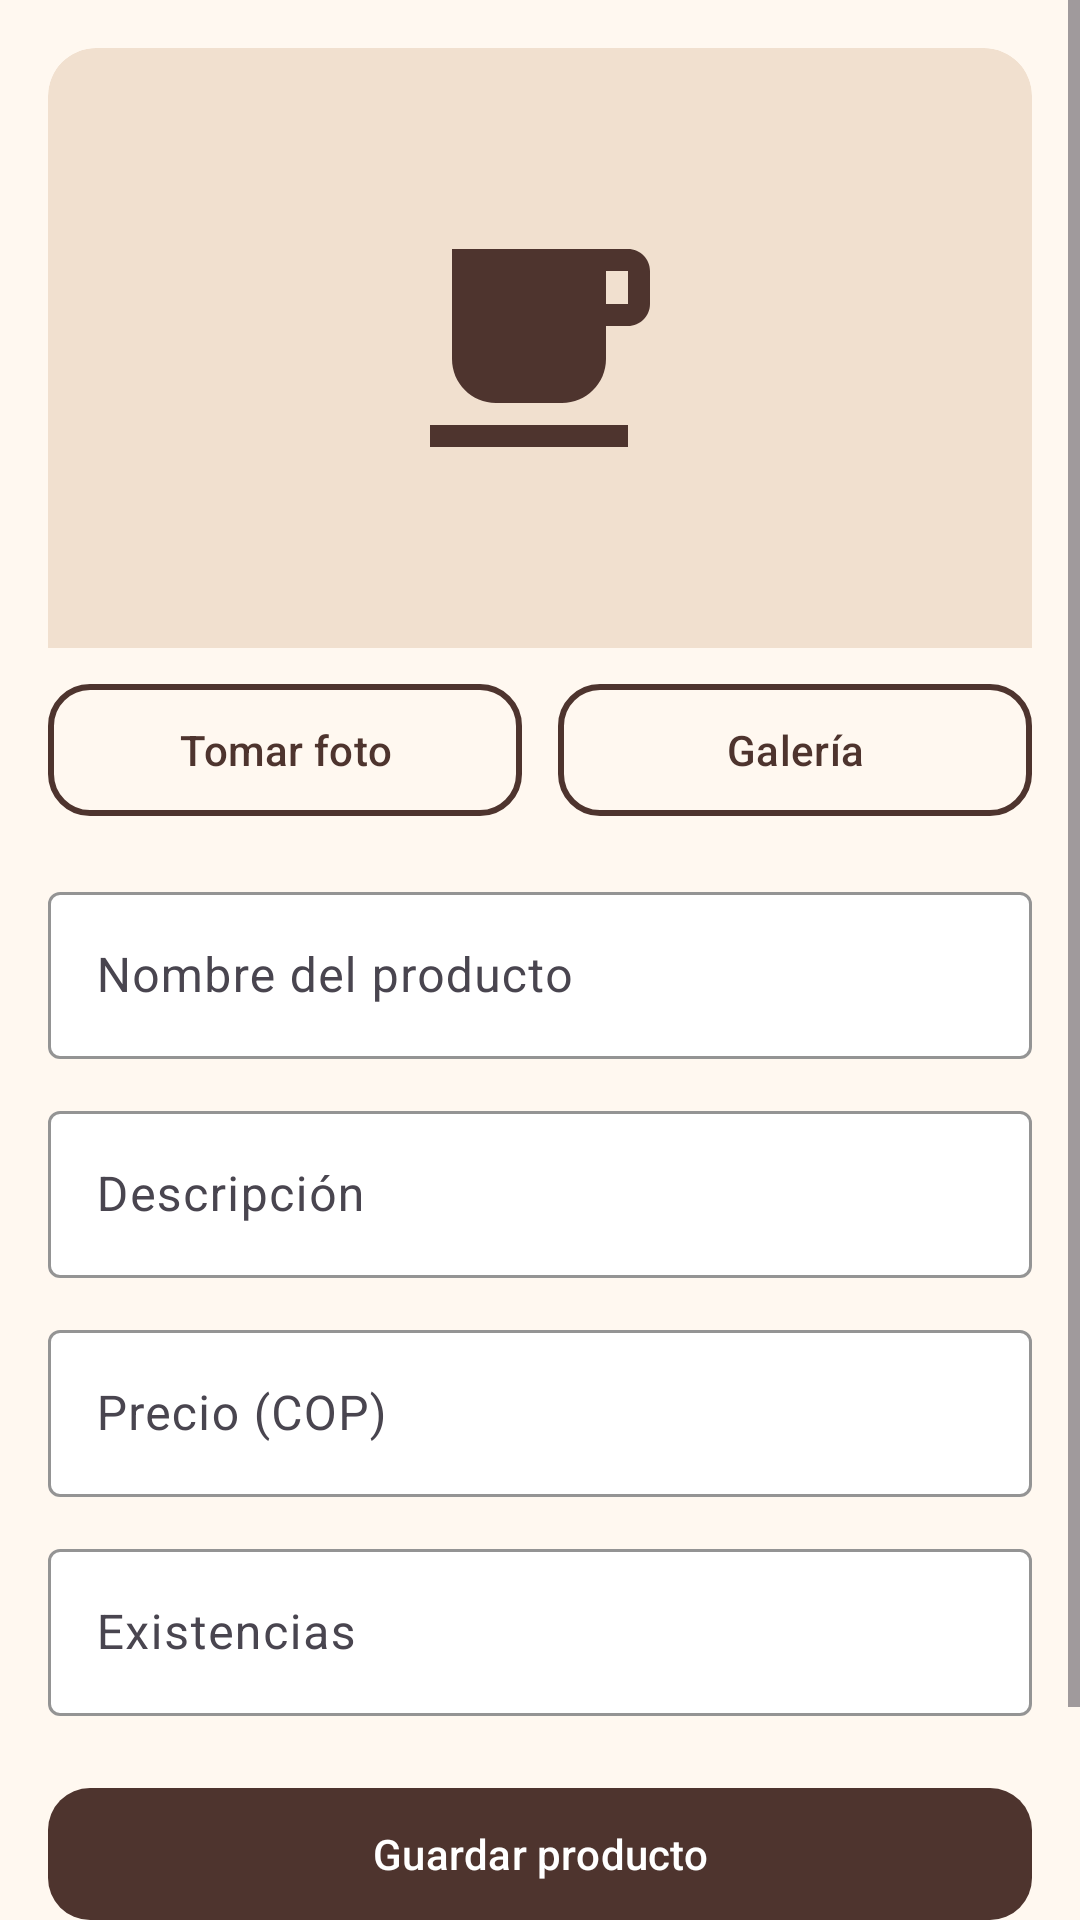

Write the Android layout XML for this screen, with the resource values it uses.
<!-- AndroidManifest.xml: application theme Theme.AndesCafe -->
<!-- res/layout/fragment_seller_product_form.xml -->
<?xml version="1.0" encoding="utf-8"?>
<ScrollView xmlns:android="http://schemas.android.com/apk/res/android" xmlns:app="http://schemas.android.com/apk/res-auto" xmlns:tools="http://schemas.android.com/tools" android:layout_width="match_parent" android:layout_height="match_parent" android:fillViewport="true">
  <LinearLayout android:layout_width="match_parent" android:layout_height="wrap_content" android:orientation="vertical">

    <LinearLayout android:layout_width="match_parent" android:layout_height="wrap_content" android:orientation="vertical" android:padding="@dimen/screen_padding">
    <ImageView android:id="@+id/ivPreview" android:layout_width="match_parent" android:layout_height="200dp" android:background="@drawable/bg_product_image" android:clipToOutline="true" android:padding="56dp" android:src="@drawable/ic_coffee" android:contentDescription="@null" app:tint="@color/cafe_primary"/>
    <LinearLayout android:layout_width="match_parent" android:layout_height="wrap_content" android:orientation="horizontal" android:layout_marginTop="8dp" android:layout_marginBottom="16dp">
      <com.google.android.material.button.MaterialButton android:id="@+id/btnCamera" style="@style/Widget.AndesCafe.Button.Outlined" android:layout_width="0dp" android:layout_height="wrap_content" android:layout_weight="1" android:layout_marginEnd="6dp" android:text="@string/tomar_foto"/>
      <com.google.android.material.button.MaterialButton android:id="@+id/btnGallery" style="@style/Widget.AndesCafe.Button.Outlined" android:layout_width="0dp" android:layout_height="wrap_content" android:layout_weight="1" android:layout_marginStart="6dp" android:text="@string/galera"/>
    </LinearLayout>
    <com.google.android.material.textfield.TextInputLayout  style="@style/Widget.AndesCafe.TextInput"
        android:layout_width="match_parent" android:layout_height="wrap_content"
        android:layout_marginBottom="12dp" android:hint="@string/nombre_del_producto" >
        <com.google.android.material.textfield.TextInputEditText android:id="@+id/etName"
            android:layout_width="match_parent" android:layout_height="wrap_content" android:inputType="text"/>
    </com.google.android.material.textfield.TextInputLayout>
    <com.google.android.material.textfield.TextInputLayout  style="@style/Widget.AndesCafe.TextInput"
        android:layout_width="match_parent" android:layout_height="wrap_content"
        android:layout_marginBottom="12dp" android:hint="@string/descripcin" >
        <com.google.android.material.textfield.TextInputEditText android:id="@+id/etDesc"
            android:layout_width="match_parent" android:layout_height="wrap_content" android:inputType="textMultiLine"/>
    </com.google.android.material.textfield.TextInputLayout>
    <com.google.android.material.textfield.TextInputLayout  style="@style/Widget.AndesCafe.TextInput"
        android:layout_width="match_parent" android:layout_height="wrap_content"
        android:layout_marginBottom="12dp" android:hint="@string/precio_cop" >
        <com.google.android.material.textfield.TextInputEditText android:id="@+id/etPrice"
            android:layout_width="match_parent" android:layout_height="wrap_content" android:inputType="number"/>
    </com.google.android.material.textfield.TextInputLayout>
    <com.google.android.material.textfield.TextInputLayout  style="@style/Widget.AndesCafe.TextInput"
        android:layout_width="match_parent" android:layout_height="wrap_content"
        android:layout_marginBottom="12dp" android:hint="@string/existencias" >
        <com.google.android.material.textfield.TextInputEditText android:id="@+id/etStock"
            android:layout_width="match_parent" android:layout_height="wrap_content" android:inputType="number"/>
    </com.google.android.material.textfield.TextInputLayout>
    <com.google.android.material.button.MaterialButton android:id="@+id/btnSave" style="@style/Widget.AndesCafe.Button"
        android:layout_width="match_parent" android:layout_height="wrap_content" android:layout_marginTop="8dp"
        android:text="@string/guardar_producto" />
    <com.google.android.material.button.MaterialButton android:id="@+id/btnCancel" style="@style/Widget.AndesCafe.Button.Outlined"
        android:layout_width="match_parent" android:layout_height="wrap_content" android:layout_marginTop="8dp"
        android:text="@string/cancelar" />

    </LinearLayout>
  </LinearLayout>
</ScrollView>
<!-- resources referenced by this layout -->
<resources>
  <color name="cafe_primary">#4E342E</color>
  <dimen name="screen_padding">16dp</dimen>
  <!-- drawable bg_product_image (drawable) -->
  <?xml version="1.0" encoding="utf-8"?>
  <shape xmlns:android="http://schemas.android.com/apk/res/android" android:shape="rectangle">
      <solid android:color="@color/cafe_container"/>
      <corners android:topLeftRadius="16dp" android:topRightRadius="16dp"/>
  </shape>
  <!-- drawable ic_coffee (drawable) -->
  <?xml version="1.0" encoding="utf-8"?>
  <vector xmlns:android="http://schemas.android.com/apk/res/android" android:width="24dp" android:height="24dp"
      android:viewportWidth="24" android:viewportHeight="24">
      <path android:fillColor="#FF000000" android:pathData="M2,21h18v-2H2v2zM20,8h-2L18,5h2v3zM20,3L4,3v10c0,2.21 1.79,4 4,4h6c2.21,0 4,-1.79 4,-4v-3h2c1.11,0 2,-0.89 2,-2L22,5c0,-1.11 -0.89,-2 -2,-2z"/>
  </vector>
  <string name="cancelar">Cancelar</string>
  <string name="descripcin">Descripción</string>
  <string name="existencias">Existencias</string>
  <string name="galera">Galería</string>
  <string name="guardar_producto">Guardar producto</string>
  <string name="nombre_del_producto">Nombre del producto</string>
  <string name="precio_cop">Precio (COP)</string>
  <string name="tomar_foto">Tomar foto</string>
  <style name="Widget.AndesCafe.Button" parent="Widget.Material3.Button">
          <item name="backgroundTint">@color/cafe_primary</item>
          <item name="android:textColor">@color/white</item>
          <item name="android:minHeight">52dp</item>
          <item name="cornerRadius">@dimen/corner_button</item>
      </style>
  <style name="Widget.AndesCafe.Button.Outlined" parent="Widget.Material3.Button.OutlinedButton">
          <item name="strokeColor">@color/cafe_primary</item>
          <item name="strokeWidth">2dp</item>
          <item name="android:textColor">@color/cafe_primary</item>
          <item name="android:minHeight">52dp</item>
          <item name="cornerRadius">@dimen/corner_button</item>
      </style>
  <style name="Widget.AndesCafe.TextInput" parent="Widget.Material3.TextInputLayout.OutlinedBox">
          <item name="boxStrokeColor">@color/cafe_primary</item>
          <item name="hintTextColor">@color/cafe_primary</item>
          <item name="boxBackgroundColor">@color/cafe_surface</item>
      </style>
  <style name="Theme.AndesCafe" parent="Theme.Material3.Light.NoActionBar">
          <item name="colorPrimary">@color/cafe_primary</item>
          <item name="colorOnPrimary">@color/white</item>
          <item name="colorPrimaryContainer">@color/cafe_container</item>
          <item name="colorOnPrimaryContainer">@color/cafe_primary_dark</item>
          <item name="colorSecondary">@color/cafe_accent</item>
          <item name="colorOnSecondary">@color/cafe_primary_dark</item>
          <item name="colorSurface">@color/cafe_surface</item>
          <item name="colorOnSurface">@color/cafe_on_surface</item>
          <item name="android:colorBackground">@color/cafe_background</item>
          <item name="android:windowBackground">@color/cafe_background</item>
          <item name="android:statusBarColor">@color/cafe_primary_dark</item>
          <item name="android:navigationBarColor">@color/cafe_primary_dark</item>
          <item name="materialButtonStyle">@style/Widget.AndesCafe.Button</item>
      </style>
  <color name="cafe_container">#F1E0CF</color>
  <color name="white">#FFFFFF</color>
  <dimen name="corner_button">14dp</dimen>
  <color name="cafe_surface">#FFFFFF</color>
  <color name="cafe_primary_dark">#2B1B17</color>
  <color name="cafe_accent">#D4A056</color>
  <color name="cafe_on_surface">#3E2723</color>
  <color name="cafe_background">#FFF8F0</color>
</resources>
